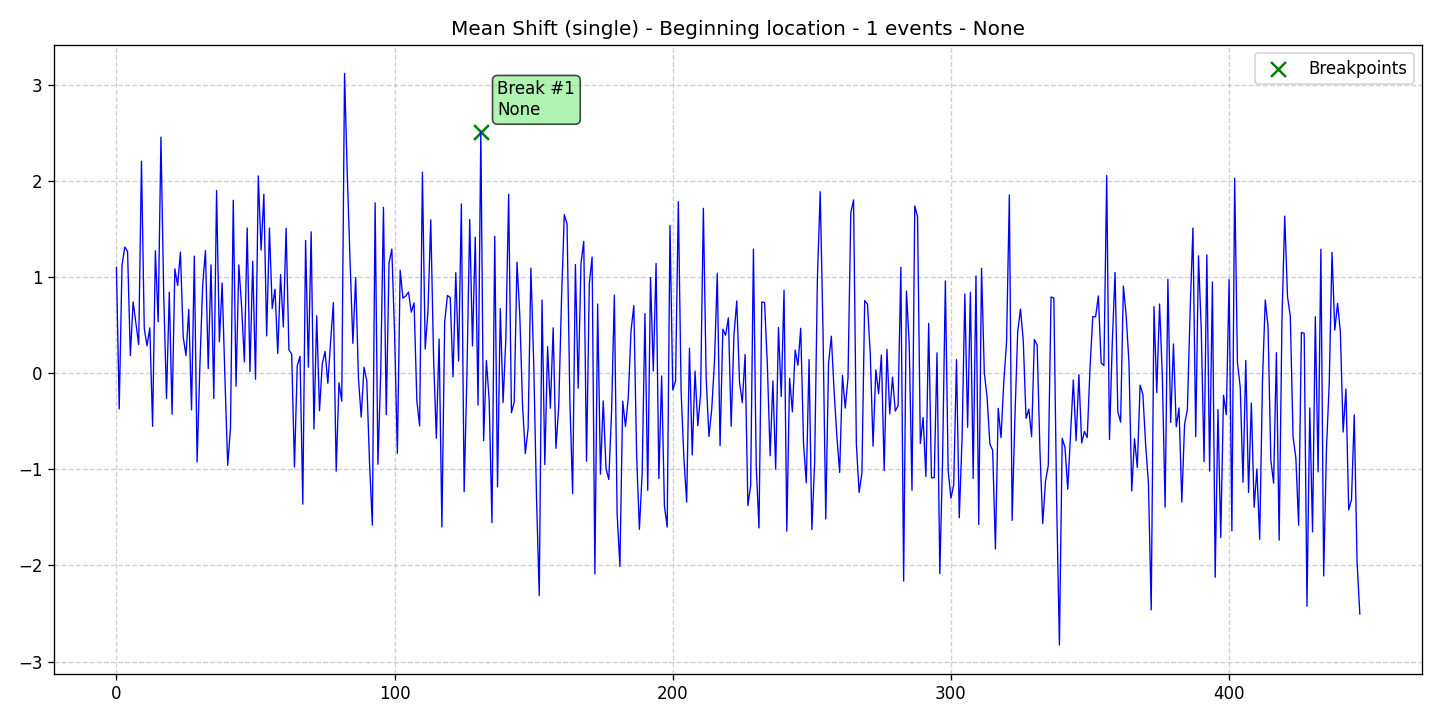

The data file committed next to this chart (first rows):
data, stationary, det_lin_up, det_lin_down, det_quad, det_cubic, det_exp, det_damped, stoc_trend, volatility, single_seas, multiple_seas, point_anom_single, point_anom_multi, collect_anom, context_anom, mean_shift, var_shift, trend_shift, date, is_break, is_anomaly, is_multi, location_beginning
1.102, 0, 0, 0, 0, 0, 0, 0, 0, 0, 0, 0, 0, 0, 0, 0, 1, 0, 0, 2020-01-01, 0, 0, 0, 1
-0.3702, 0, 0, 0, 0, 0, 0, 0, 0, 0, 0, 0, 0, 0, 0, 0, 1, 0, 0, 2020-01-02, 0, 0, 0, 1
1.123, 0, 0, 0, 0, 0, 0, 0, 0, 0, 0, 0, 0, 0, 0, 0, 1, 0, 0, 2020-01-03, 0, 0, 0, 1
1.314, 0, 0, 0, 0, 0, 0, 0, 0, 0, 0, 0, 0, 0, 0, 0, 1, 0, 0, 2020-01-04, 0, 0, 0, 1
1.269, 0, 0, 0, 0, 0, 0, 0, 0, 0, 0, 0, 0, 0, 0, 0, 1, 0, 0, 2020-01-05, 0, 0, 0, 1
0.1835, 0, 0, 0, 0, 0, 0, 0, 0, 0, 0, 0, 0, 0, 0, 0, 1, 0, 0, 2020-01-06, 0, 0, 0, 1
0.7434, 0, 0, 0, 0, 0, 0, 0, 0, 0, 0, 0, 0, 0, 0, 0, 1, 0, 0, 2020-01-07, 0, 0, 0, 1
0.5244, 0, 0, 0, 0, 0, 0, 0, 0, 0, 0, 0, 0, 0, 0, 0, 1, 0, 0, 2020-01-08, 0, 0, 0, 1
0.2984, 0, 0, 0, 0, 0, 0, 0, 0, 0, 0, 0, 0, 0, 0, 0, 1, 0, 0, 2020-01-09, 0, 0, 0, 1
2.206, 0, 0, 0, 0, 0, 0, 0, 0, 0, 0, 0, 0, 0, 0, 0, 1, 0, 0, 2020-01-10, 0, 0, 0, 1
0.4658, 0, 0, 0, 0, 0, 0, 0, 0, 0, 0, 0, 0, 0, 0, 0, 1, 0, 0, 2020-01-11, 0, 0, 0, 1
0.2861, 0, 0, 0, 0, 0, 0, 0, 0, 0, 0, 0, 0, 0, 0, 0, 1, 0, 0, 2020-01-12, 0, 0, 0, 1
0.4729, 0, 0, 0, 0, 0, 0, 0, 0, 0, 0, 0, 0, 0, 0, 0, 1, 0, 0, 2020-01-13, 0, 0, 0, 1
-0.5519, 0, 0, 0, 0, 0, 0, 0, 0, 0, 0, 0, 0, 0, 0, 0, 1, 0, 0, 2020-01-14, 0, 0, 0, 1
1.275, 0, 0, 0, 0, 0, 0, 0, 0, 0, 0, 0, 0, 0, 0, 0, 1, 0, 0, 2020-01-15, 0, 0, 0, 1
0.5357, 0, 0, 0, 0, 0, 0, 0, 0, 0, 0, 0, 0, 0, 0, 0, 1, 0, 0, 2020-01-16, 0, 0, 0, 1
2.457, 0, 0, 0, 0, 0, 0, 0, 0, 0, 0, 0, 0, 0, 0, 0, 1, 0, 0, 2020-01-17, 0, 0, 0, 1
0.8104, 0, 0, 0, 0, 0, 0, 0, 0, 0, 0, 0, 0, 0, 0, 0, 1, 0, 0, 2020-01-18, 0, 0, 0, 1
-0.2621, 0, 0, 0, 0, 0, 0, 0, 0, 0, 0, 0, 0, 0, 0, 0, 1, 0, 0, 2020-01-19, 0, 0, 0, 1
0.8432, 0, 0, 0, 0, 0, 0, 0, 0, 0, 0, 0, 0, 0, 0, 0, 1, 0, 0, 2020-01-20, 0, 0, 0, 1
-0.4253, 0, 0, 0, 0, 0, 0, 0, 0, 0, 0, 0, 0, 0, 0, 0, 1, 0, 0, 2020-01-21, 0, 0, 0, 1
1.087, 0, 0, 0, 0, 0, 0, 0, 0, 0, 0, 0, 0, 0, 0, 0, 1, 0, 0, 2020-01-22, 0, 0, 0, 1
0.9137, 0, 0, 0, 0, 0, 0, 0, 0, 0, 0, 0, 0, 0, 0, 0, 1, 0, 0, 2020-01-23, 0, 0, 0, 1
1.261, 0, 0, 0, 0, 0, 0, 0, 0, 0, 0, 0, 0, 0, 0, 0, 1, 0, 0, 2020-01-24, 0, 0, 0, 1
0.3787, 0, 0, 0, 0, 0, 0, 0, 0, 0, 0, 0, 0, 0, 0, 0, 1, 0, 0, 2020-01-25, 0, 0, 0, 1
0.1857, 0, 0, 0, 0, 0, 0, 0, 0, 0, 0, 0, 0, 0, 0, 0, 1, 0, 0, 2020-01-26, 0, 0, 0, 1
0.6646, 0, 0, 0, 0, 0, 0, 0, 0, 0, 0, 0, 0, 0, 0, 0, 1, 0, 0, 2020-01-27, 0, 0, 0, 1
-0.381, 0, 0, 0, 0, 0, 0, 0, 0, 0, 0, 0, 0, 0, 0, 0, 1, 0, 0, 2020-01-28, 0, 0, 0, 1
1.219, 0, 0, 0, 0, 0, 0, 0, 0, 0, 0, 0, 0, 0, 0, 0, 1, 0, 0, 2020-01-29, 0, 0, 0, 1
-0.9237, 0, 0, 0, 0, 0, 0, 0, 0, 0, 0, 0, 0, 0, 0, 0, 1, 0, 0, 2020-01-30, 0, 0, 0, 1
0.07689, 0, 0, 0, 0, 0, 0, 0, 0, 0, 0, 0, 0, 0, 0, 0, 1, 0, 0, 2020-01-31, 0, 0, 0, 1
0.9162, 0, 0, 0, 0, 0, 0, 0, 0, 0, 0, 0, 0, 0, 0, 0, 1, 0, 0, 2020-02-01, 0, 0, 0, 1
1.277, 0, 0, 0, 0, 0, 0, 0, 0, 0, 0, 0, 0, 0, 0, 0, 1, 0, 0, 2020-02-02, 0, 0, 0, 1
0.04931, 0, 0, 0, 0, 0, 0, 0, 0, 0, 0, 0, 0, 0, 0, 0, 1, 0, 0, 2020-02-03, 0, 0, 0, 1
1.129, 0, 0, 0, 0, 0, 0, 0, 0, 0, 0, 0, 0, 0, 0, 0, 1, 0, 0, 2020-02-04, 0, 0, 0, 1
-0.2614, 0, 0, 0, 0, 0, 0, 0, 0, 0, 0, 0, 0, 0, 0, 0, 1, 0, 0, 2020-02-05, 0, 0, 0, 1
1.902, 0, 0, 0, 0, 0, 0, 0, 0, 0, 0, 0, 0, 0, 0, 0, 1, 0, 0, 2020-02-06, 0, 0, 0, 1
0.3283, 0, 0, 0, 0, 0, 0, 0, 0, 0, 0, 0, 0, 0, 0, 0, 1, 0, 0, 2020-02-07, 0, 0, 0, 1
0.9382, 0, 0, 0, 0, 0, 0, 0, 0, 0, 0, 0, 0, 0, 0, 0, 1, 0, 0, 2020-02-08, 0, 0, 0, 1
-0.04242, 0, 0, 0, 0, 0, 0, 0, 0, 0, 0, 0, 0, 0, 0, 0, 1, 0, 0, 2020-02-09, 0, 0, 0, 1
-0.957, 0, 0, 0, 0, 0, 0, 0, 0, 0, 0, 0, 0, 0, 0, 0, 1, 0, 0, 2020-02-10, 0, 0, 0, 1
-0.5706, 0, 0, 0, 0, 0, 0, 0, 0, 0, 0, 0, 0, 0, 0, 0, 1, 0, 0, 2020-02-11, 0, 0, 0, 1
1.8, 0, 0, 0, 0, 0, 0, 0, 0, 0, 0, 0, 0, 0, 0, 0, 1, 0, 0, 2020-02-12, 0, 0, 0, 1
-0.1336, 0, 0, 0, 0, 0, 0, 0, 0, 0, 0, 0, 0, 0, 0, 0, 1, 0, 0, 2020-02-13, 0, 0, 0, 1
1.128, 0, 0, 0, 0, 0, 0, 0, 0, 0, 0, 0, 0, 0, 0, 0, 1, 0, 0, 2020-02-14, 0, 0, 0, 1
0.6918, 0, 0, 0, 0, 0, 0, 0, 0, 0, 0, 0, 0, 0, 0, 0, 1, 0, 0, 2020-02-15, 0, 0, 0, 1
0.1187, 0, 0, 0, 0, 0, 0, 0, 0, 0, 0, 0, 0, 0, 0, 0, 1, 0, 0, 2020-02-16, 0, 0, 0, 1
1.512, 0, 0, 0, 0, 0, 0, 0, 0, 0, 0, 0, 0, 0, 0, 0, 1, 0, 0, 2020-02-17, 0, 0, 0, 1
0.01924, 0, 0, 0, 0, 0, 0, 0, 0, 0, 0, 0, 0, 0, 0, 0, 1, 0, 0, 2020-02-18, 0, 0, 0, 1
1.168, 0, 0, 0, 0, 0, 0, 0, 0, 0, 0, 0, 0, 0, 0, 0, 1, 0, 0, 2020-02-19, 0, 0, 0, 1
-0.06171, 0, 0, 0, 0, 0, 0, 0, 0, 0, 0, 0, 0, 0, 0, 0, 1, 0, 0, 2020-02-20, 0, 0, 0, 1
2.053, 0, 0, 0, 0, 0, 0, 0, 0, 0, 0, 0, 0, 0, 0, 0, 1, 0, 0, 2020-02-21, 0, 0, 0, 1
1.282, 0, 0, 0, 0, 0, 0, 0, 0, 0, 0, 0, 0, 0, 0, 0, 1, 0, 0, 2020-02-22, 0, 0, 0, 1
1.863, 0, 0, 0, 0, 0, 0, 0, 0, 0, 0, 0, 0, 0, 0, 0, 1, 0, 0, 2020-02-23, 0, 0, 0, 1
0.389, 0, 0, 0, 0, 0, 0, 0, 0, 0, 0, 0, 0, 0, 0, 0, 1, 0, 0, 2020-02-24, 0, 0, 0, 1
1.512, 0, 0, 0, 0, 0, 0, 0, 0, 0, 0, 0, 0, 0, 0, 0, 1, 0, 0, 2020-02-25, 0, 0, 0, 1
0.6741, 0, 0, 0, 0, 0, 0, 0, 0, 0, 0, 0, 0, 0, 0, 0, 1, 0, 0, 2020-02-26, 0, 0, 0, 1
0.8745, 0, 0, 0, 0, 0, 0, 0, 0, 0, 0, 0, 0, 0, 0, 0, 1, 0, 0, 2020-02-27, 0, 0, 0, 1
0.2057, 0, 0, 0, 0, 0, 0, 0, 0, 0, 0, 0, 0, 0, 0, 0, 1, 0, 0, 2020-02-28, 0, 0, 0, 1
1.027, 0, 0, 0, 0, 0, 0, 0, 0, 0, 0, 0, 0, 0, 0, 0, 1, 0, 0, 2020-02-29, 0, 0, 0, 1
... 388 more rows
